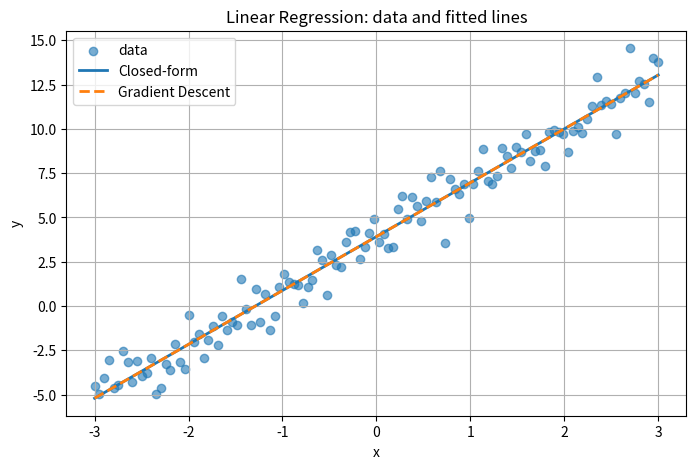
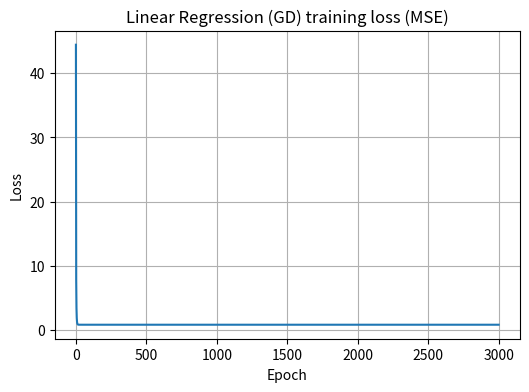
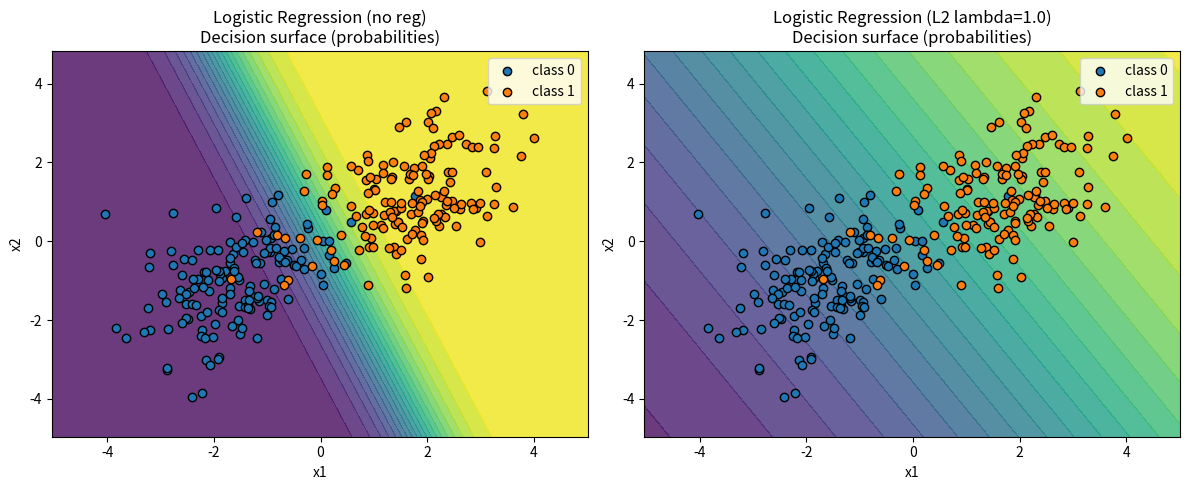
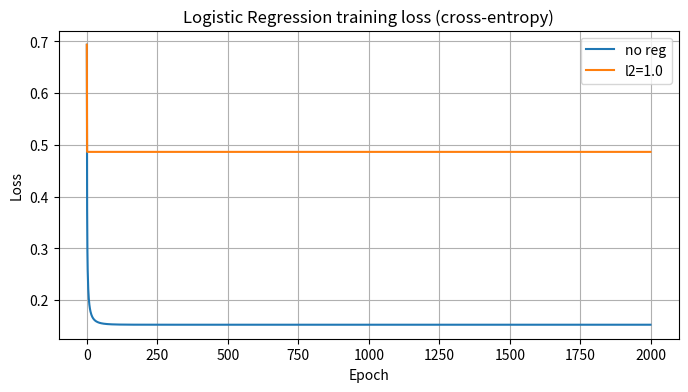

Write Python code to recreate these figures, in order.
# Implementations and demonstrations of Linear Regression and Logistic Regression from scratch,
# plus hands-on illustration of Cross-Entropy (Log Loss), Maximum Likelihood view, and Regularization.
# This code runs here so you can see results and plots immediately.

import numpy as np
import matplotlib.pyplot as plt

np.random.seed(42)

# ---------------------------
# Helper functions / utilities
# ---------------------------
def mse(y, y_pred):
    return np.mean((y - y_pred)**2)

def sigmoid(z):
    return 1 / (1 + np.exp(-z))

def cross_entropy_loss(y, p, eps=1e-12):
    # y: {0,1}, p: predicted probabilities
    p = np.clip(p, eps, 1-eps)
    return -np.mean(y * np.log(p) + (1 - y) * np.log(1 - p))

# ---------------------------
# Part A: Linear Regression
# ---------------------------
print("PART A: LINEAR REGRESSION\n")

# Generate synthetic linear data: y = 3*x + 4 + noise
n = 120
X_reg = np.linspace(-3, 3, n).reshape(-1, 1)
true_w = 3.0
true_b = 4.0
noise = np.random.normal(scale=1.0, size=(n,1))
y_reg = true_w * X_reg + true_b + noise

# Add bias column for convenience in closed form
X_design = np.hstack([np.ones((n,1)), X_reg])  # [1, x]

# Closed-form solution (Normal equation)
w_closed = np.linalg.pinv(X_design.T @ X_design) @ (X_design.T @ y_reg)
b_closed = w_closed[0,0]
w_closed_val = w_closed[1,0]
print("Closed-form solution: w = {:.4f}, b = {:.4f}".format(w_closed_val, b_closed))
print("True params: w = {:.2f}, b = {:.2f}".format(true_w, true_b))

# Gradient Descent implementation (batch GD)
def linear_regression_gd(X, y, lr=0.1, epochs=2000, verbose=False, l2=0.0):
    # X: (n, d) without bias. We'll learn w (d,) and b scalar
    n, d = X.shape
    w = np.zeros((d,1))
    b = 0.0
    losses = []
    for epoch in range(epochs):
        y_pred = X @ w + b
        error = y_pred - y  # (n,1)
        loss = np.mean(error**2) + l2 * np.sum(w**2)
        losses.append(loss)
        # gradients
        grad_w = (2/n) * (X.T @ error) + 2 * l2 * w
        grad_b = (2/n) * np.sum(error)
        w = w - lr * grad_w
        b = b - lr * grad_b
        if verbose and (epoch % 500 == 0):
            print(f"Epoch {epoch}, loss={loss:.4f}")
    return w.flatten(), b, losses

# Train with GD (note: scaling helps here but this synthetic data is already reasonable)
w_gd, b_gd, losses = linear_regression_gd(X_reg, y_reg, lr=0.1, epochs=3000, verbose=True)
print("\nGradient Descent solution: w = {:.4f}, b = {:.4f}".format(w_gd[0], b_gd))

# Compare MSEs
y_pred_closed = X_reg * w_closed_val + b_closed
y_pred_gd = X_reg * w_gd[0] + b_gd
print("MSE (closed-form): {:.4f}".format(mse(y_reg, y_pred_closed)))
print("MSE (gd): {:.4f}".format(mse(y_reg, y_pred_gd)))

# Plot data and fitted lines
plt.figure(figsize=(8,5))
plt.scatter(X_reg, y_reg, label="data", alpha=0.6)
xs = np.array([-3,3]).reshape(-1,1)
plt.plot(xs, w_closed_val*xs + b_closed, label="Closed-form", linewidth=2)
plt.plot(xs, w_gd[0]*xs + b_gd, "--", label="Gradient Descent", linewidth=2)
plt.title("Linear Regression: data and fitted lines")
plt.xlabel("x")
plt.ylabel("y")
plt.legend()
plt.grid(True)
plt.show()

# Plot GD loss curve
plt.figure(figsize=(6,4))
plt.plot(losses)
plt.title("Linear Regression (GD) training loss (MSE)")
plt.xlabel("Epoch")
plt.ylabel("Loss")
plt.grid(True)
plt.show()

# ---------------------------
# Part B: Logistic Regression
# ---------------------------
print("\nPART B: LOGISTIC REGRESSION\n")

# Generate synthetic 2D classification data (two gaussian blobs)
n_per_class = 150
mean0 = np.array([-1.5, -1.0])
mean1 = np.array([1.5, 1.0])
cov = np.array([[1.0, 0.4],[0.4, 1.0]])

X0 = np.random.multivariate_normal(mean0, cov, size=n_per_class)
X1 = np.random.multivariate_normal(mean1, cov, size=n_per_class)
X_clf = np.vstack([X0, X1])
y_clf = np.hstack([np.zeros(n_per_class), np.ones(n_per_class)])

# Shuffle
perm = np.random.permutation(len(y_clf))
X_clf = X_clf[perm]
y_clf = y_clf[perm]

# Simple logistic regression with batch gradient descent and L2 regularization
def logistic_regression_gd(X, y, lr=0.1, epochs=1000, l2=0.0, verbose=False):
    n, d = X.shape
    w = np.zeros(d)
    b = 0.0
    losses = []
    for epoch in range(epochs):
        z = X @ w + b
        p = sigmoid(z)
        loss = cross_entropy_loss(y, p) + l2 * 0.5 * np.sum(w**2)
        losses.append(loss)
        # gradients
        grad_w = (1/n) * (X.T @ (p - y)) + l2 * w
        grad_b = (1/n) * np.sum(p - y)
        w = w - lr * grad_w
        b = b - lr * grad_b
        if verbose and (epoch % 200 == 0):
            print(f"Epoch {epoch}, loss={loss:.4f}")
    return w, b, losses

# Train without regularization
w0, b0, losses0 = logistic_regression_gd(X_clf, y_clf, lr=0.5, epochs=2000, l2=0.0, verbose=True)
print("Trained logistic regression (no regularization). Weight norm: {:.4f}".format(np.linalg.norm(w0)))

# Train with L2 regularization
w_reg, b_reg, losses_reg = logistic_regression_gd(X_clf, y_clf, lr=0.5, epochs=2000, l2=1.0, verbose=False)
print("Trained logistic regression (L2 lambda=1.0). Weight norm: {:.4f}".format(np.linalg.norm(w_reg)))

# Compute final losses
print("Final cross-entropy (no reg): {:.4f}".format(losses0[-1]))
print("Final cross-entropy (l2=1.0): {:.4f}".format(losses_reg[-1]))

# Plot data and decision boundary for both models
xx_min, xx_max = X_clf[:,0].min()-1, X_clf[:,0].max()+1
yy_min, yy_max = X_clf[:,1].min()-1, X_clf[:,1].max()+1
xx, yy = np.meshgrid(np.linspace(xx_min, xx_max, 200), np.linspace(yy_min, yy_max, 200))
grid = np.c_[xx.ravel(), yy.ravel()]

# predict probabilities on grid
pz0 = sigmoid(grid @ w0 + b0).reshape(xx.shape)
pz_reg = sigmoid(grid @ w_reg + b_reg).reshape(xx.shape)

plt.figure(figsize=(12,5))

plt.subplot(1,2,1)
plt.contourf(xx, yy, pz0, levels=20, alpha=0.8)
plt.scatter(X_clf[y_clf==0,0], X_clf[y_clf==0,1], label="class 0", edgecolor='k')
plt.scatter(X_clf[y_clf==1,0], X_clf[y_clf==1,1], label="class 1", edgecolor='k')
plt.title("Logistic Regression (no reg)\nDecision surface (probabilities)")
plt.xlabel("x1")
plt.ylabel("x2")
plt.legend()

plt.subplot(1,2,2)
plt.contourf(xx, yy, pz_reg, levels=20, alpha=0.8)
plt.scatter(X_clf[y_clf==0,0], X_clf[y_clf==0,1], label="class 0", edgecolor='k')
plt.scatter(X_clf[y_clf==1,0], X_clf[y_clf==1,1], label="class 1", edgecolor='k')
plt.title("Logistic Regression (L2 lambda=1.0)\nDecision surface (probabilities)")
plt.xlabel("x1")
plt.ylabel("x2")
plt.legend()

plt.tight_layout()
plt.show()

# Plot loss curves
plt.figure(figsize=(8,4))
plt.plot(losses0, label="no reg")
plt.plot(losses_reg, label="l2=1.0")
plt.title("Logistic Regression training loss (cross-entropy)")
plt.xlabel("Epoch")
plt.ylabel("Loss")
plt.legend()
plt.grid(True)
plt.show()

# Show final classification accuracy for reference
def predict_logistic(X, w, b, threshold=0.5):
    p = sigmoid(X @ w + b)
    return (p >= threshold).astype(int), p

preds0, p0 = predict_logistic(X_clf, w0, b0)
preds_reg, p_reg = predict_logistic(X_clf, w_reg, b_reg)
acc0 = np.mean(preds0 == y_clf)
accreg = np.mean(preds_reg == y_clf)
print("Accuracy (no reg): {:.3f}, Accuracy (l2=1.0): {:.3f}".format(acc0, accreg))

# Show effect of extreme L2 on weights (underfitting)
w_big_l2, b_big_l2, _ = logistic_regression_gd(X_clf, y_clf, lr=0.5, epochs=2000, l2=100.0, verbose=False)
print("Weight norms: no reg {:.4f}, l2=1.0 {:.4f}, l2=100.0 {:.4f}".format(np.linalg.norm(w0), np.linalg.norm(w_reg), np.linalg.norm(w_big_l2)))

print("\n--- End of notebook demonstration ---")

